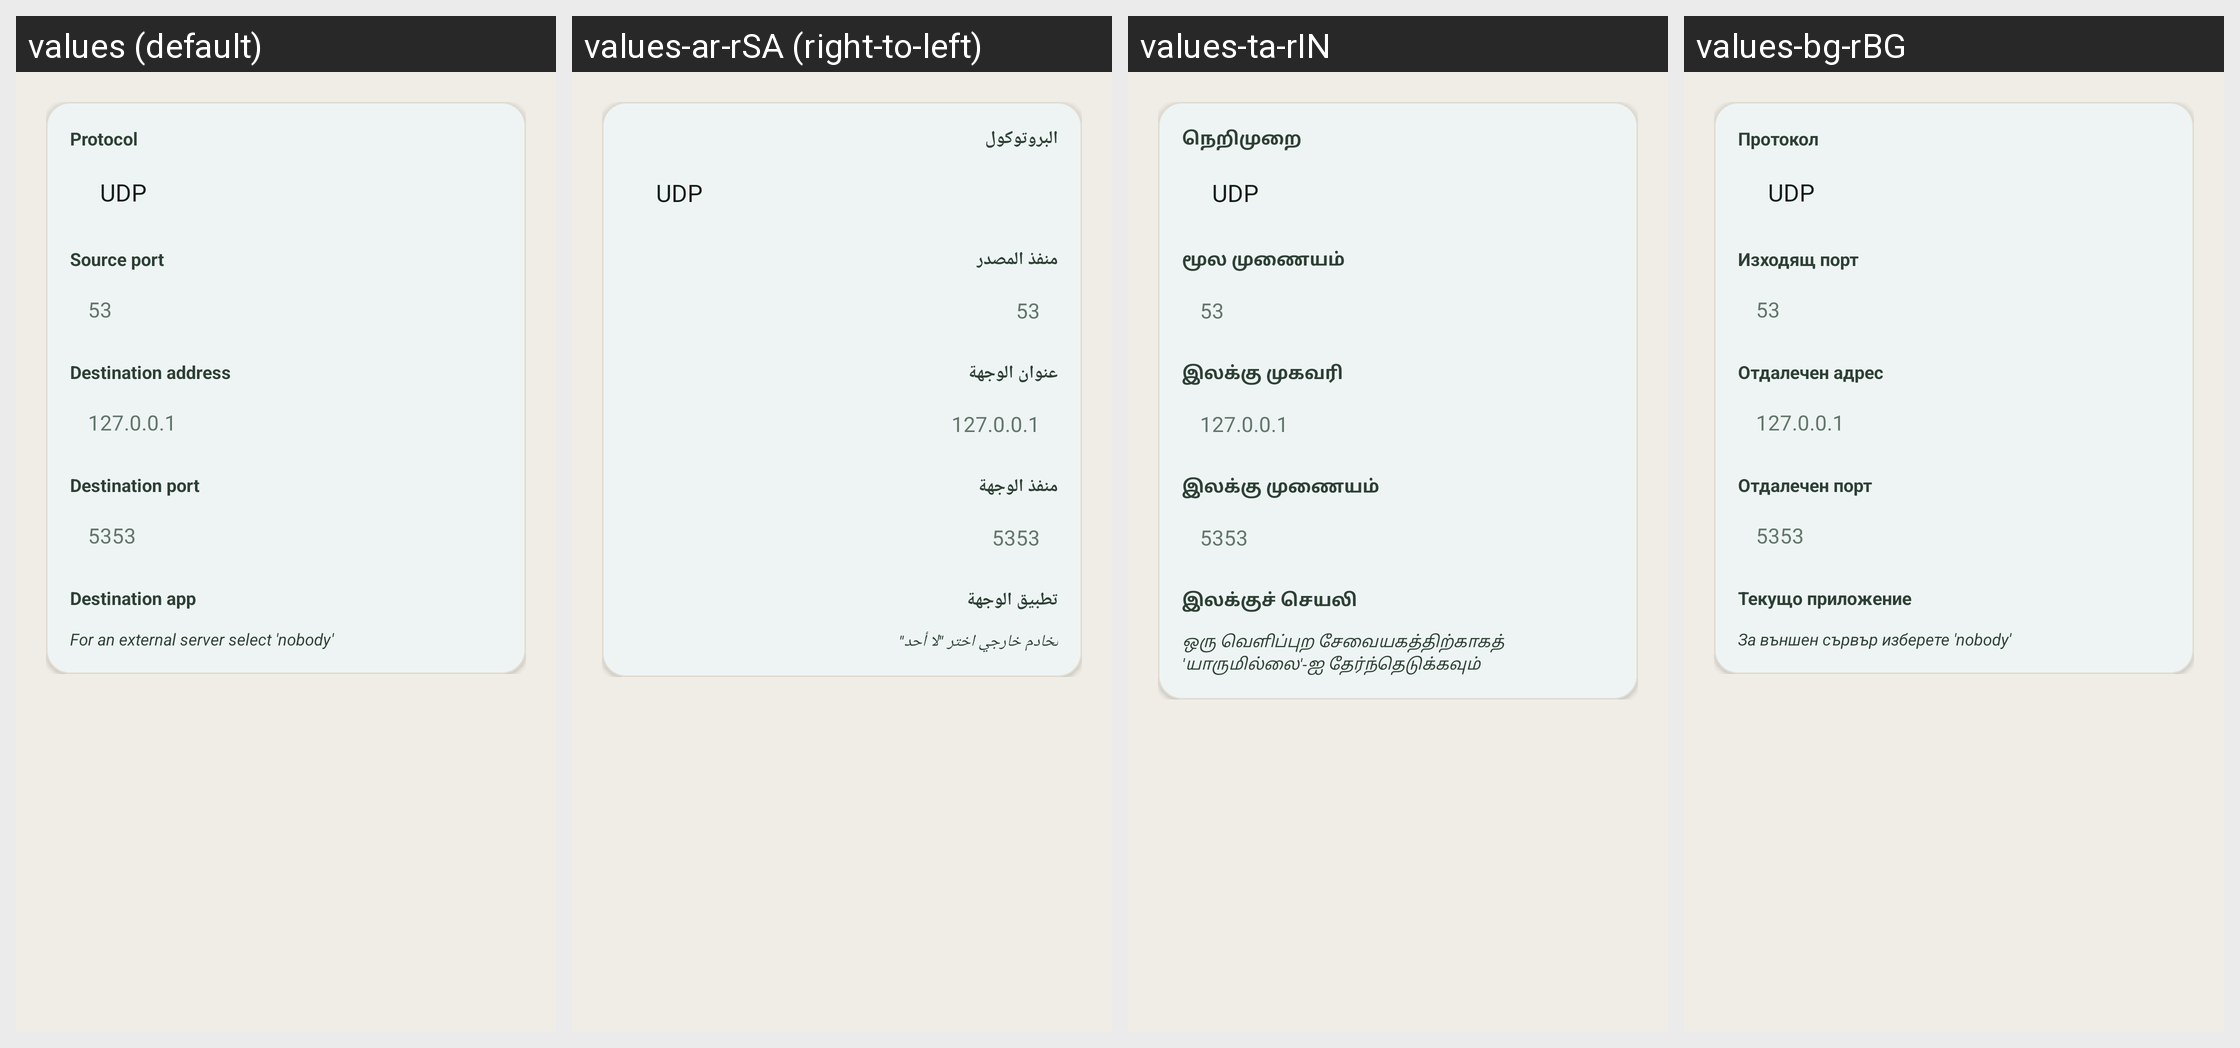

The Android screen above is rendered under several locales of the same app. Produce the string resources it draws, with the default and per-locale values.
Android screen res/layout/forwardadd.xml rendered under 4 locales, left to right: values (default), values-ar-rSA (right-to-left), values-ta-rIN, values-bg-rBG. Device: Nexus 5 (rendered at 1080×1920; each locale shown at half size, 540×960, under a caption strip naming it); theme AppThemeTeal.
Other locales in the repository, not shown: values-az-rAZ, values-bn-rBD, values-ca-rES, values-cs-rCZ, values-da-rDK, values-de-rDE, values-el-rGR, values-es-rES, values-et-rEE, values-eu-rES, values-fa-rIR, values-fi-rFI, values-fil-rPH, values-fr-rFR, values-hi-rIN, values-hr-rHR, values-hu-rHU, values-in-rID, values-it-rIT, values-iw-rIL, values-ja-rJP, values-ko-rKR, values-lt-rLT, values-lv-rLV, values-ml-rIN, values-my-rMM, values-nl-rNL, values-no-rNO, values-or-rIN, values-pl-rPL, values-pt-rBR, values-pt-rPT, values-ro-rRO, values-ru-rRU, values-si-rLK, values-sk-rSK, values-sl-rSI, values-sr-rSP, values-sv-rSE, values-tl-rPH, values-tr-rTR, values-ug-rCN, values-uk-rUA, values-vi-rVN, values-zh-rCN, values-zh-rTW.
Strings drawn on this screen, with the default value and each locale's value (text and hints the layout hard-codes, and strings that could not be matched under every locale, appear in the picture but are not listed):

title_protocol
  values: Protocol
  values-ar-rSA: البروتوكول
  values-ta-rIN: நெறிமுறை
  values-bg-rBG: Протокол

title_dport
  values: Source port
  values-ar-rSA: منفذ المصدر
  values-ta-rIN: மூல முணையம்
  values-bg-rBG: Изходящ порт

title_raddr
  values: Destination address
  values-ar-rSA: عنوان الوجهة
  values-ta-rIN: இலக்கு முகவரி
  values-bg-rBG: Отдалечен адрес

title_rport
  values: Destination port
  values-ar-rSA: منفذ الوجهة
  values-ta-rIN: இலக்கு முணையம்
  values-bg-rBG: Отдалечен порт

title_ruid
  values: Destination app
  values-ar-rSA: تطبيق الوجهة
  values-ta-rIN: இலக்குச் செயலி
  values-bg-rBG: Текущо приложение

title_external
  values: For an external server select 'nobody'
  values-ar-rSA: لخادم خارجي اختر "لا أحد"
  values-ta-rIN: ஒரு வெளிப்புற சேவையகத்திற்காகத் 'யாருமில்லை'-ஐ தேர்ந்தெடுக்கவும்
  values-bg-rBG: За външен сървър изберете 'nobody'
